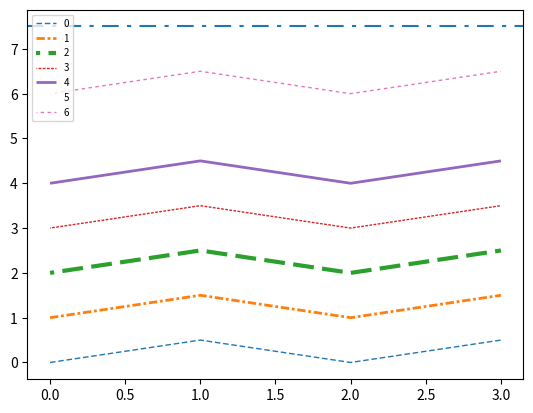

Write Python code to recreate this figure.
# Written by calculate-plot 0.1.0: this script draws the same figure with Matplotlib 3.11.2.
import locale

import matplotlib.pyplot as plt

# Text is shaped for the language of the locale: this is the one the figure was made with.
try:
    locale.setlocale(locale.LC_CTYPE, "C.UTF-8")
except locale.Error:
    locale.setlocale(locale.LC_CTYPE, "C")

fig, ax = plt.subplots()
ax.plot([0, 1, 2, 3], [0, 0.5, 0, 0.5], linestyle=(0, (4, 2)), linewidth=1, label='0')
ax.plot([0, 1, 2, 3], [1, 1.5, 1, 1.5], linestyle=(2, (1, 1, 3, 1)), linewidth=2, label='1')
ax.plot([0, 1, 2, 3], [2, 2.5, 2, 2.5], linestyle=(-3, (5, 2)), linewidth=3, label='2')
ax.plot([0, 1, 2, 3], [3, 3.5, 3, 3.5], linestyle=(10.5, [2, 1]), linewidth=1, label='3')
ax.plot([0, 1, 2, 3], [4, 4.5, 4, 4.5], linestyle=(1, None), linewidth=2, label='4')
ax.plot([0, 1, 2, 3], [5, 5.5, 5, 5.5], linestyle=(0, (0, 3)), linewidth=3, label='5')
ax.plot([0, 1, 2, 3], [6, 6.5, 6, 6.5], linestyle=(7, (2.5,)), linewidth=1, label='6')
ax.axhline(7.5, ls=(0, (8, 4, 2, 4)))
ax.legend(loc='upper left', fontsize=7)

if __name__ == "__main__":
    plt.show()
